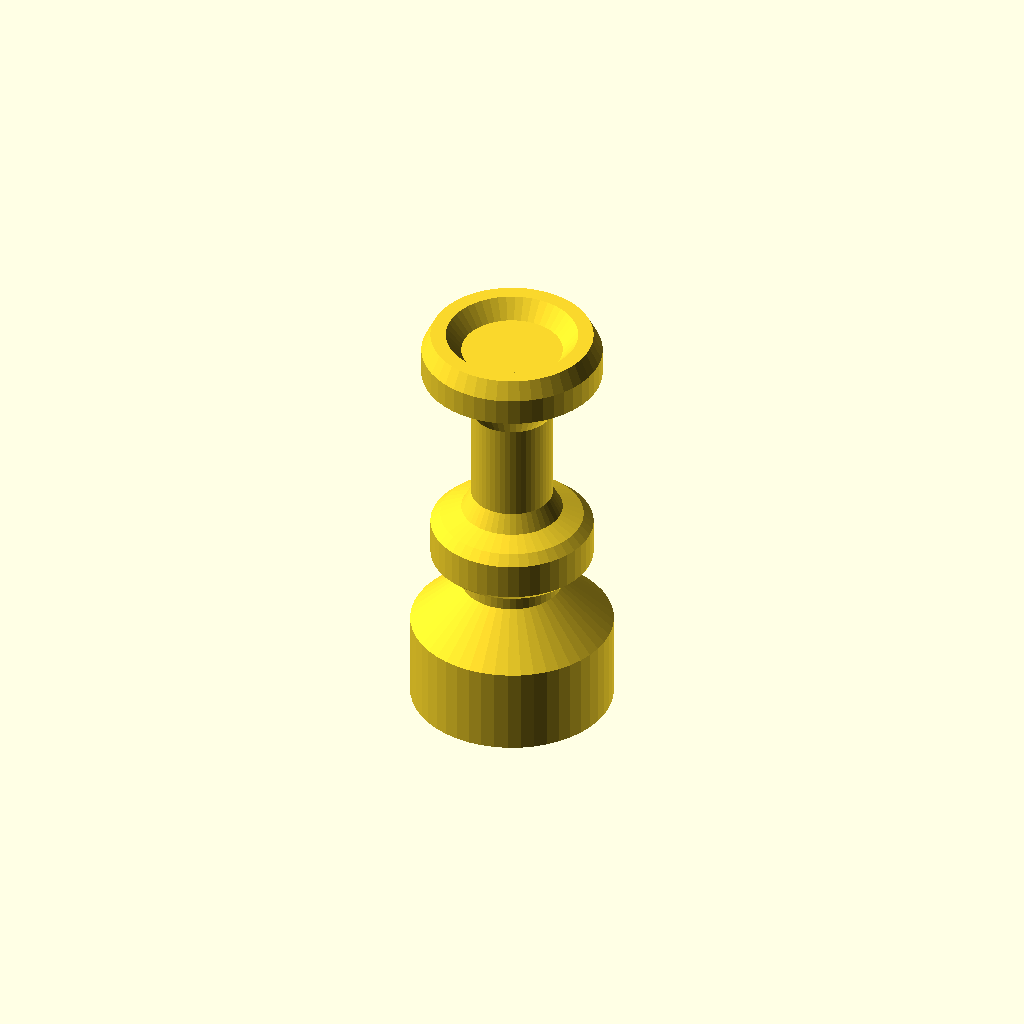
Cell 1 — every parameter at its default value.
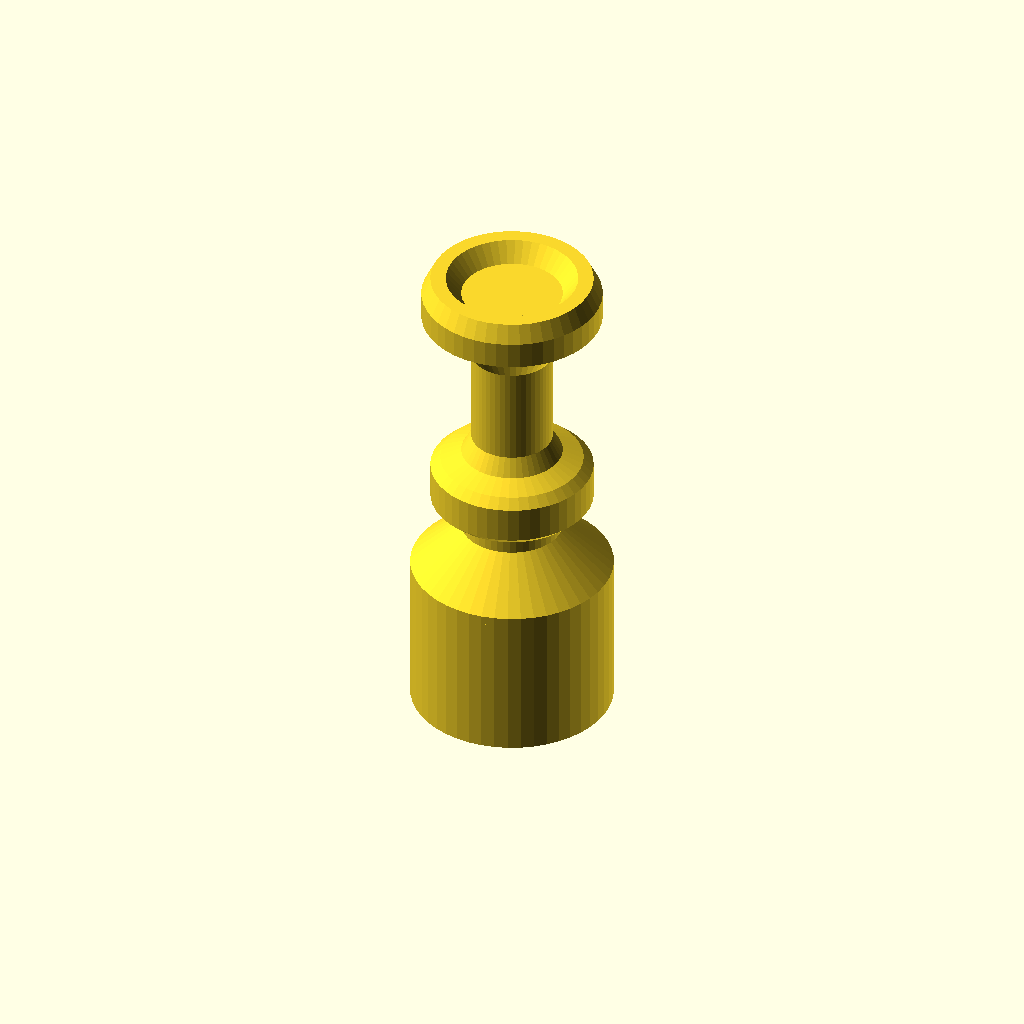
Cell 2: the same model with number_of_coins = 10.
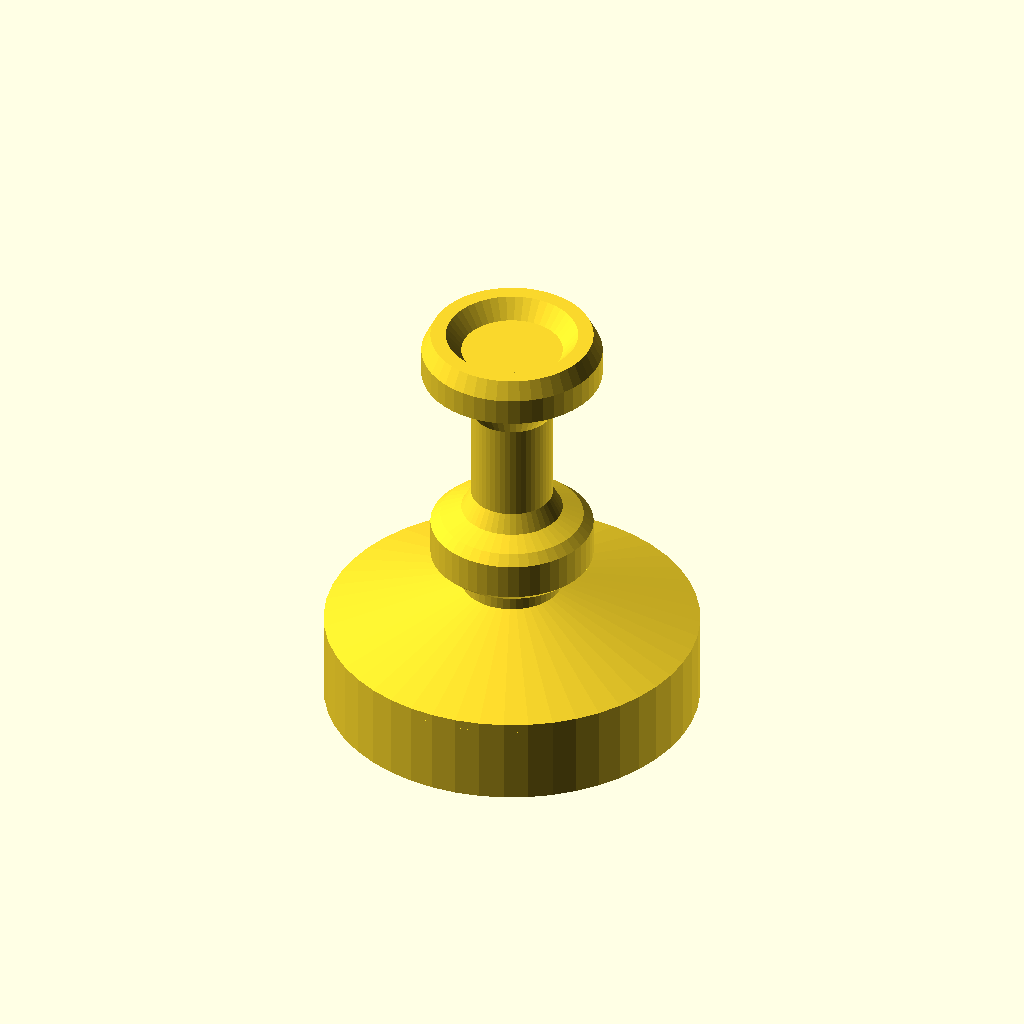
Cell 3: coin_diameter = 38.1 (everything else at default).
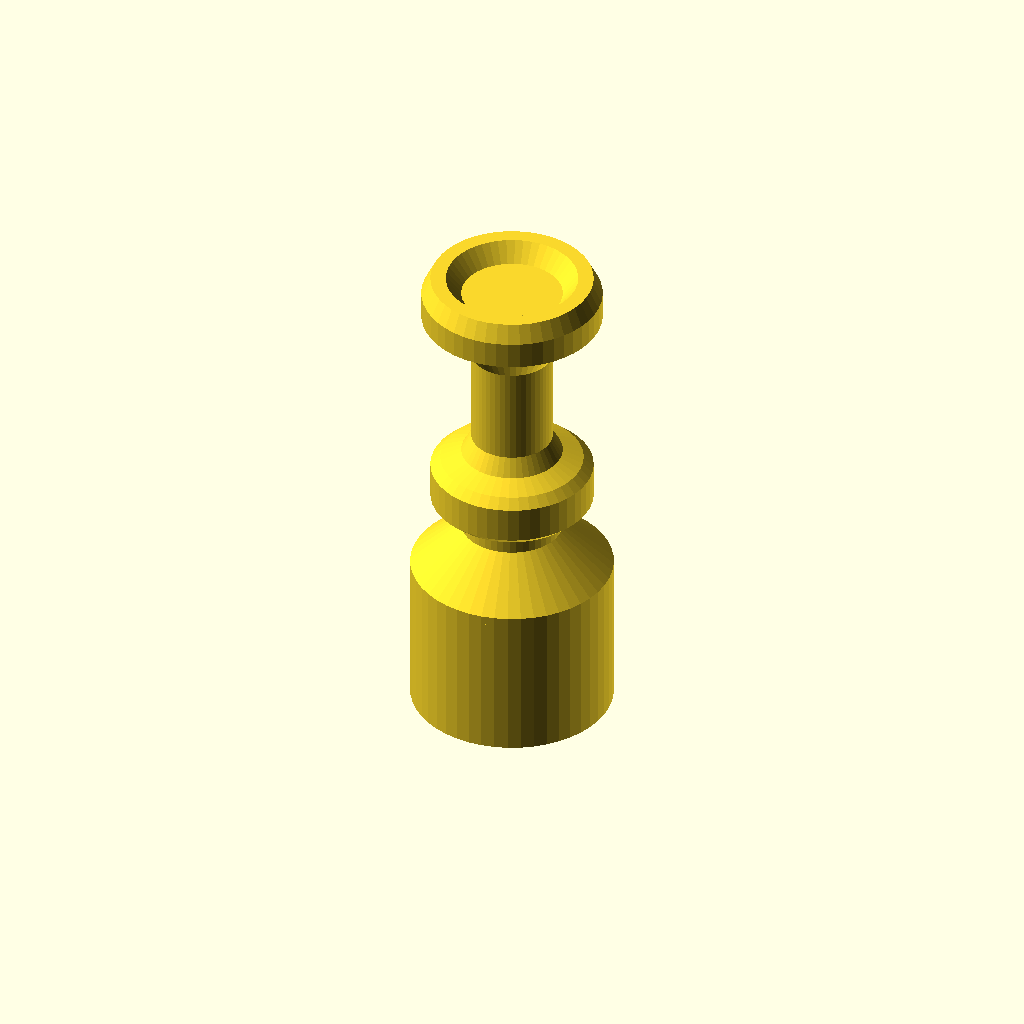
Cell 4: the same model with coin_height = 3.04.
One fixed orthographic camera (rotation 55°, 0°, 25°; colour scheme Cornfield) for every cell.
OpenSCAD source file inputs/thingiverse/files/thing-939609/files/mathgrrl-pennyhammer.scad:
// mathgrrl five cent hammer

/////////////////////////////////////////////////////////////////////////
// notes

// pennies after 1982 weigh 2.5 grams
// pennies before 1982 weigh 3.11 grams

// learned how to do this from anoved's Customizable Chalice Lathe code
// http://www.thingiverse.com/thing:270289/
// thank you anoved for commenting your code so well!

/////////////////////////////////////////////////////////////////////////
// parameters for the user

number_of_coins = 5;  

// In millimeters; default is for US pennies
coin_diameter = 19.05;

// In millimeters; default is for US pennies
coin_height = 1.52;

// Open (coin visible) or closed (plastic cover)
end_type = 0; //[0:Open,1:Closed]

/////////////////////////////////////////////////////////////////////////
// parameters NOT for the user

coinRadius = coin_diameter/2;

extraHorizontal = .4*1; 
extraVertical = .5*1;

thickness = 1.3*1;
baseThickness = .6*1;

binRadius = coinRadius + extraHorizontal + thickness;
binHeight = baseThickness + number_of_coins*coin_height + extraVertical;

lipWidth = 2*1;
lipHeight = 1*1;

fudge = 0.1*1;

$fn = 48*1;

/////////////////////////////////////////////////////////////////////////
// renders

miniHammer();

/////////////////////////////////////////////////////////////////////////
// module for hammer without handle
// yeah maybe someday I should add a handle

module miniHammer(){
    difference(){
        union(){
            base();
            post();
        }
        //cube(50); // if you want cutaway
        if (end_type==0) {
            translate([0,0,-fudge])
            cylinder(r=binRadius-thickness-2,h=baseThickness+1);
        }
    }
}

/////////////////////////////////////////////////////////////////////////
// module for post
echo(binHeight+lipHeight);

postSketch = [
	[[binRadius,binHeight], 
	 [binRadius,binHeight+lipHeight],
	 [5.6,binHeight+6],
	 [5.6,binHeight+8],
     [7.9,binHeight+9],
	 [9,binHeight+10],
	 [9,binHeight+14],
     [7.9,binHeight+15],
	 [5.6,binHeight+16],
	 [4.5,binHeight+18],
	 [4.5,binHeight+29],
	 [5.6,binHeight+31],
	 [10,binHeight+34],
	 [10,binHeight+37],
	 [9,binHeight+39],
	 [7.3,binHeight+39],
	 [5.6,binHeight+37],
	 [0,binHeight+37], 
	 [0,binHeight], 
	 [.92*binRadius-thickness,binHeight]
	],
	[[0,1,2,3,4,5,6,7,8,9,10,11,12,13,14,15,16,17,18,19,20,21,22,23,24,25]]
];

module post(){
	rotate_extrude()
		polygon(points=postSketch[0], paths=postSketch[1]); 
}

/////////////////////////////////////////////////////////////////////////
// module for penny-weighted base

baseSketch = [
	[[binRadius,0],
	 [binRadius,binHeight],
	 [.92*binRadius,binHeight+lipHeight],
	 [.92*binRadius-thickness,binHeight+lipHeight],
	 [binRadius-thickness,binHeight],
	 [binRadius-thickness,0]
	],
	[[0,1,2,3,4,5]]
];

module base(){
	cylinder(r=binRadius,h=baseThickness);
	rotate_extrude()
		polygon(points=baseSketch[0], paths=baseSketch[1]); 
}
Customizer parameters (derived from the source; name, type, default, range or options):
number_of_coins: number, default 5
coin_diameter: number, default 19.05
coin_height: number, default 1.52
end_type: number, default 0, options 0, 1
